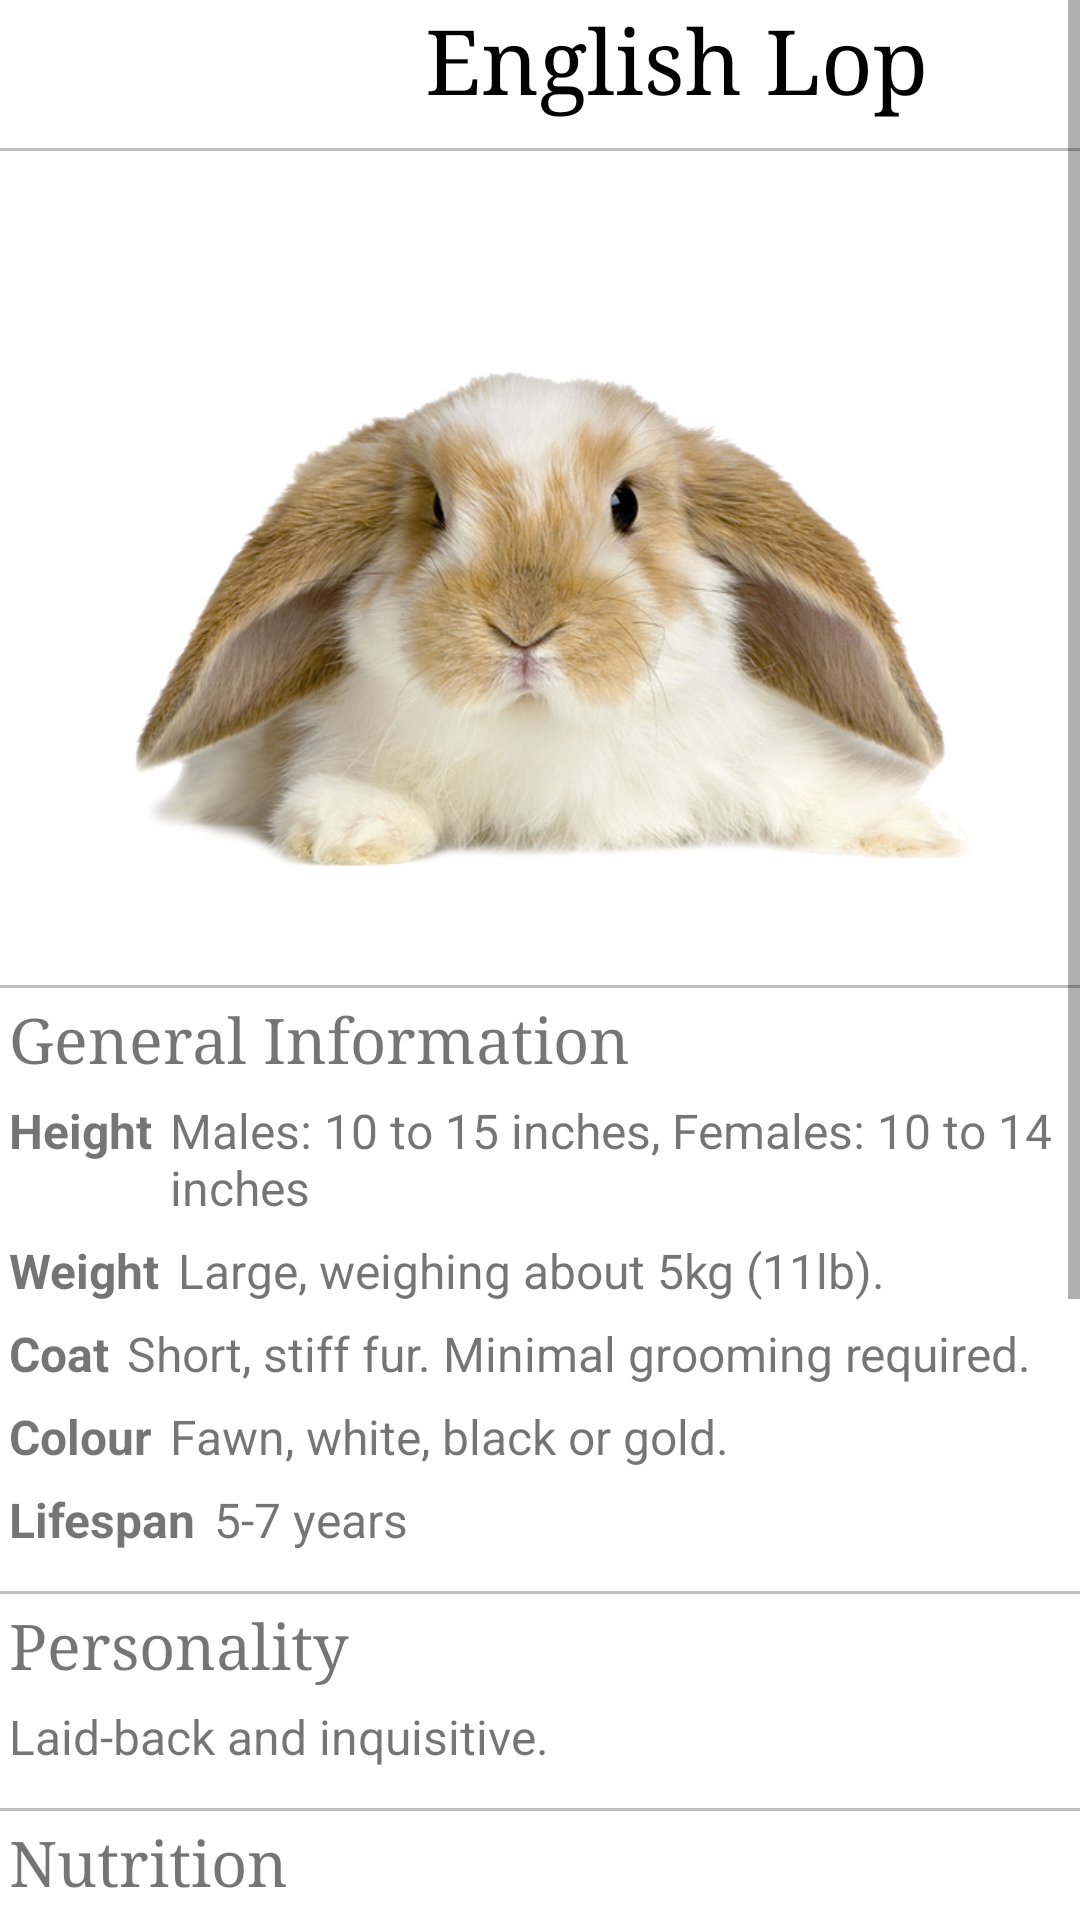

Write the Android layout XML for this screen, with the resource values it uses.
<!-- AndroidManifest.xml: application theme Theme.Petsopedia -->
<!-- res/layout/pet_info_lop.xml -->
<?xml version="1.0" encoding="utf-8"?>
<ScrollView xmlns:android="http://schemas.android.com/apk/res/android"
    android:layout_width="match_parent"
    android:layout_height="match_parent"
    xmlns:tools="http://schemas.android.com/tools"
    android:fillViewport="true"
    tools:context=".PetInfoLop">

    <LinearLayout
        android:layout_width="match_parent"
        android:layout_height="wrap_content"
        android:orientation="vertical">

        <LinearLayout
            android:layout_width="wrap_content"
            android:layout_height="wrap_content"
            android:orientation="horizontal"
            android:layout_gravity="center_horizontal">

            <ImageView
                android:id="@+id/backPetInfo"
                android:layout_width="35dp"
                android:layout_height="match_parent"
                android:contentDescription="@string/back_arrow"
                android:src="@drawable/ic_baseline_arrow_back_24" />

            <TextView
                android:id="@+id/textView"
                android:layout_width="381dp"
                android:layout_height="wrap_content"
                android:fontFamily="serif"
                android:gravity="center"
                android:text="@string/lop"
                android:textColor="@android:color/black"
                android:textSize="30sp" />

        </LinearLayout>

        <View
            android:layout_marginTop="10dp"
            android:id="@+id/view"
            android:layout_width="fill_parent"
            android:layout_height="1dp"
            android:background="#c0c0c0"/>

        <TextView
            android:id="@+id/txResult"
            android:layout_width="match_parent"
            android:layout_height="0dp"
            android:layout_weight="1" />

        <ImageView
            android:id="@+id/imageImg"
            android:layout_width="wrap_content"
            android:layout_height="249dp"
            android:padding="3dip"
            android:src="@drawable/lop"
            android:contentDescription="@string/lop" />

        <View
            android:layout_marginTop="10dp"
            android:id="@+id/view1"
            android:layout_width="fill_parent"
            android:layout_height="1dp"
            android:background="#c0c0c0"/>

        <TextView
            android:id="@+id/general"
            android:layout_width="wrap_content"
            android:layout_height="wrap_content"
            android:padding="3dip"
            android:fontFamily="serif"
            android:textSize="21sp"
            android:text="@string/general" />

        <LinearLayout
            android:layout_width="match_parent"
            android:layout_height="wrap_content"
            android:orientation="horizontal">

            <TextView
                android:id="@+id/height"
                android:layout_width="wrap_content"
                android:layout_height="wrap_content"
                android:padding="3dip"
                android:textStyle="bold"
                android:textSize="16sp"
                android:text="@string/height" />

            <TextView
                android:id="@+id/heightInfo"
                android:layout_width="wrap_content"
                android:layout_height="wrap_content"
                android:padding="3dip"
                android:textSize="16sp"
                android:text="@string/lop_height" />
        </LinearLayout>

        <LinearLayout
            android:layout_width="match_parent"
            android:layout_height="wrap_content"
            android:orientation="horizontal">
            <TextView
                android:id="@+id/weight"
                android:layout_width="wrap_content"
                android:layout_height="wrap_content"
                android:padding="3dip"
                android:textStyle="bold"
                android:textSize="16sp"
                android:text="@string/weight" />

            <TextView
                android:id="@+id/weightInfo"
                android:layout_width="wrap_content"
                android:layout_height="wrap_content"
                android:padding="3dip"
                android:textSize="16sp"
                android:text="@string/lop_weight" />
        </LinearLayout>

        <LinearLayout
            android:layout_width="match_parent"
            android:layout_height="wrap_content"
            android:orientation="horizontal">

            <TextView
                android:id="@+id/coat"
                android:layout_width="wrap_content"
                android:layout_height="wrap_content"
                android:padding="3dip"
                android:textStyle="bold"
                android:textSize="16sp"
                android:text="@string/coat" />

            <TextView
                android:id="@+id/coatInfo"
                android:layout_width="wrap_content"
                android:layout_height="wrap_content"
                android:padding="3dip"
                android:textSize="16sp"
                android:text="@string/lop_coat" />
        </LinearLayout>

        <LinearLayout
            android:layout_width="match_parent"
            android:layout_height="wrap_content"
            android:orientation="horizontal">

            <TextView
                android:id="@+id/colour"
                android:layout_width="wrap_content"
                android:layout_height="wrap_content"
                android:padding="3dip"
                android:textStyle="bold"
                android:textSize="16sp"
                android:text="@string/colour" />

            <TextView
                android:id="@+id/colourInfo"
                android:layout_width="wrap_content"
                android:layout_height="wrap_content"
                android:padding="3dip"
                android:textSize="16sp"
                android:text="@string/lop_colour" />
        </LinearLayout>
        <LinearLayout
            android:layout_width="match_parent"
            android:layout_height="wrap_content"
            android:orientation="horizontal">

            <TextView
                android:id="@+id/lifespan"
                android:layout_width="wrap_content"
                android:layout_height="wrap_content"
                android:padding="3dip"
                android:textStyle="bold"
                android:textSize="16sp"
                android:text="@string/lifespan" />

            <TextView
                android:id="@+id/lifespanInfo"
                android:layout_width="wrap_content"
                android:layout_height="wrap_content"
                android:padding="3dip"
                android:textSize="16sp"
                android:text="@string/lop_lifespan" />
        </LinearLayout>

        <View
            android:layout_marginTop="10dp"
            android:id="@+id/view2"
            android:layout_width="fill_parent"
            android:layout_height="1dp"
            android:background="#c0c0c0"/>

        <TextView
            android:id="@+id/personality"
            android:layout_width="wrap_content"
            android:layout_height="wrap_content"
            android:padding="3dip"
            android:fontFamily="serif"
            android:textSize="21sp"
            android:text="@string/personality" />

        <TextView
            android:id="@+id/personalityInfo"
            android:layout_width="wrap_content"
            android:layout_height="wrap_content"
            android:padding="3dip"
            android:textSize="16sp"
            android:text="@string/lop_personality" />

        <View
            android:layout_marginTop="10dp"
            android:id="@+id/view3"
            android:layout_width="fill_parent"
            android:layout_height="1dp"
            android:background="#c0c0c0"/>

        <TextView
            android:id="@+id/nutrition"
            android:layout_width="wrap_content"
            android:layout_height="wrap_content"
            android:padding="3dip"
            android:fontFamily="serif"
            android:textSize="21sp"
            android:text="@string/nutrition" />

        <TextView
            android:id="@+id/nutritionInfo"
            android:layout_width="wrap_content"
            android:layout_height="wrap_content"
            android:padding="3dip"
            android:textSize="16sp"
            android:text="@string/lop_nutrition" />


        <View
            android:layout_marginTop="10dp"
            android:id="@+id/view4"
            android:layout_width="fill_parent"
            android:layout_height="1dp"
            android:background="#c0c0c0"/>

        <TextView
            android:id="@+id/health"
            android:layout_width="wrap_content"
            android:layout_height="wrap_content"
            android:padding="3dip"
            android:fontFamily="serif"
            android:textSize="21sp"
            android:text="@string/health" />

        <TextView
            android:id="@+id/healthInfo"
            android:layout_width="wrap_content"
            android:layout_height="wrap_content"
            android:padding="3dip"
            android:textSize="16sp"
            android:text="@string/lop_health" />


        <View
            android:layout_marginTop="10dp"
            android:id="@+id/view5"
            android:layout_width="fill_parent"
            android:layout_height="1dp"
            android:background="#c0c0c0"/>

        <TextView
            android:id="@+id/sound"
            android:layout_width="wrap_content"
            android:layout_height="wrap_content"
            android:padding="3dip"
            android:fontFamily="serif"
            android:textSize="21sp"
            android:text="@string/sound" />


        <LinearLayout
            android:layout_width="match_parent"
            android:layout_height="wrap_content"
            android:gravity="center_horizontal"
            android:id="@+id/playlistlistview">
            <ImageView
                android:layout_width="50dp"
                android:layout_height="50dp"
                android:src="@drawable/play"
                android:contentDescription="@string/play"
                android:id="@+id/playpauseicon"/>
            <TextView
                android:id="@+id/startTime"
                android:layout_width="wrap_content"
                android:layout_height="wrap_content"
                android:text="0:00"
                android:textSize="18sp" />
            <SeekBar
                android:id="@+id/seekBar"
                android:layout_width="0dp"
                android:layout_height="50dp"
                android:layout_weight="1"/>
            <TextView
                android:layout_width="wrap_content"
                android:layout_height="wrap_content"
                android:id="@+id/texttotal"
                android:text="0:00"
                android:textSize="18sp"/>
        </LinearLayout>

    </LinearLayout>
</ScrollView>
<!-- resources referenced by this layout -->
<resources>
  <!-- drawable lop: png bitmap (drawable, 279475 bytes) -->
  <string name="back_arrow">Back Arrow</string>
  <string name="coat">Coat</string>
  <string name="colour">Colour</string>
  <string name="general">General Information</string>
  <string name="health">Common Health Problems</string>
  <string name="height">Height</string>
  <string name="lifespan">Lifespan</string>
  <string name="lop">English Lop</string>
  <string name="lop_coat">Short, stiff fur. Minimal grooming required.</string>
  <string name="lop_colour">Fawn, white, black or gold.</string>
  <string name="lop_health">Dental disease, Otitis, Respiratory tract disorders, Spinal injury, Parasites, Gastrointestinal disorders.</string>
  <string name="lop_height"> Males: 10 to 15 inches, Females: 10 to 14 inches </string>
  <string name="lop_lifespan">5-7 years</string>
  <string name="lop_nutrition">A rabbits daily diet should consist of: At least their own body size in hay. A handful of suitable fresh greens twice a day. One tablespoon of commercial rabbit nuggets (twice daily if your rabbit weighs over 3.5kg)</string>
  <string name="lop_personality">Laid-back and inquisitive.</string>
  <string name="lop_weight">Large, weighing about 5kg (11lb).</string>
  <string name="nutrition">Nutrition</string>
  <string name="personality">Personality</string>
  <string name="play">Play Button</string>
  <string name="sound">Sound</string>
  <string name="weight">Weight</string>
  <style name="Theme.Petsopedia" parent="Theme.MaterialComponents.DayNight.DarkActionBar">
          
          <item name="colorPrimary">@color/blue_500</item>
          <item name="colorPrimaryVariant">@color/blue_700</item>
          <item name="colorOnPrimary">@color/white</item>
          
          <item name="colorSecondary">@color/teal_200</item>
          <item name="colorSecondaryVariant">@color/teal_700</item>
          <item name="colorOnSecondary">@color/black</item>
          
          <item name="android:statusBarColor" tools:targetApi="l">?attr/colorPrimaryVariant</item>
          
      </style>
  <color name="blue_500">#004FEE</color>
  <color name="blue_700">#0012B3</color>
  <color name="white">#FFFFFFFF</color>
  <color name="teal_200">#FF03DAC5</color>
  <color name="teal_700">#FF018786</color>
  <color name="black">#FF000000</color>
</resources>
